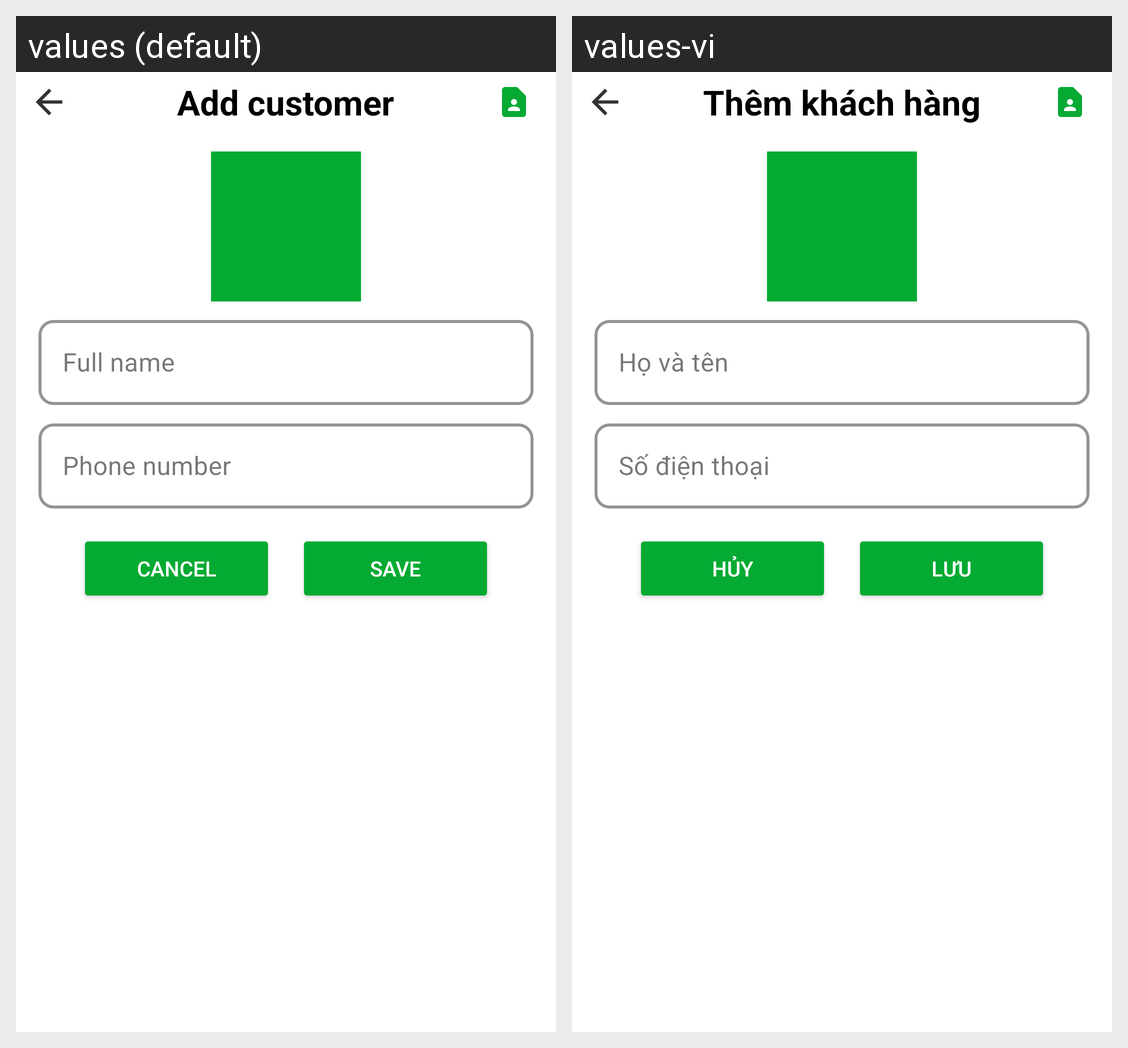

This grid shows one Android layout under two languages. Give, for every string resource on the screen, its name, the default text and each shown locale's text.
Android screen res/layout/activity_edit_or_add_customer.xml rendered under 2 locales, left to right: values (default), values-vi. Device: Nexus 5 (rendered at 1080×1920; each locale shown at half size, 540×960, under a caption strip naming it); theme Theme.MiniSoccerFieldManagement.
Strings drawn on this screen, with the default value and each locale's value (text and hints the layout hard-codes, and strings that could not be matched under every locale, appear in the picture but are not listed):

add_customer
  values: Add customer
  values-vi: Thêm khách hàng

cancel
  values: Cancel
  values-vi: Hủy

save
  values: Save
  values-vi: Lưu
